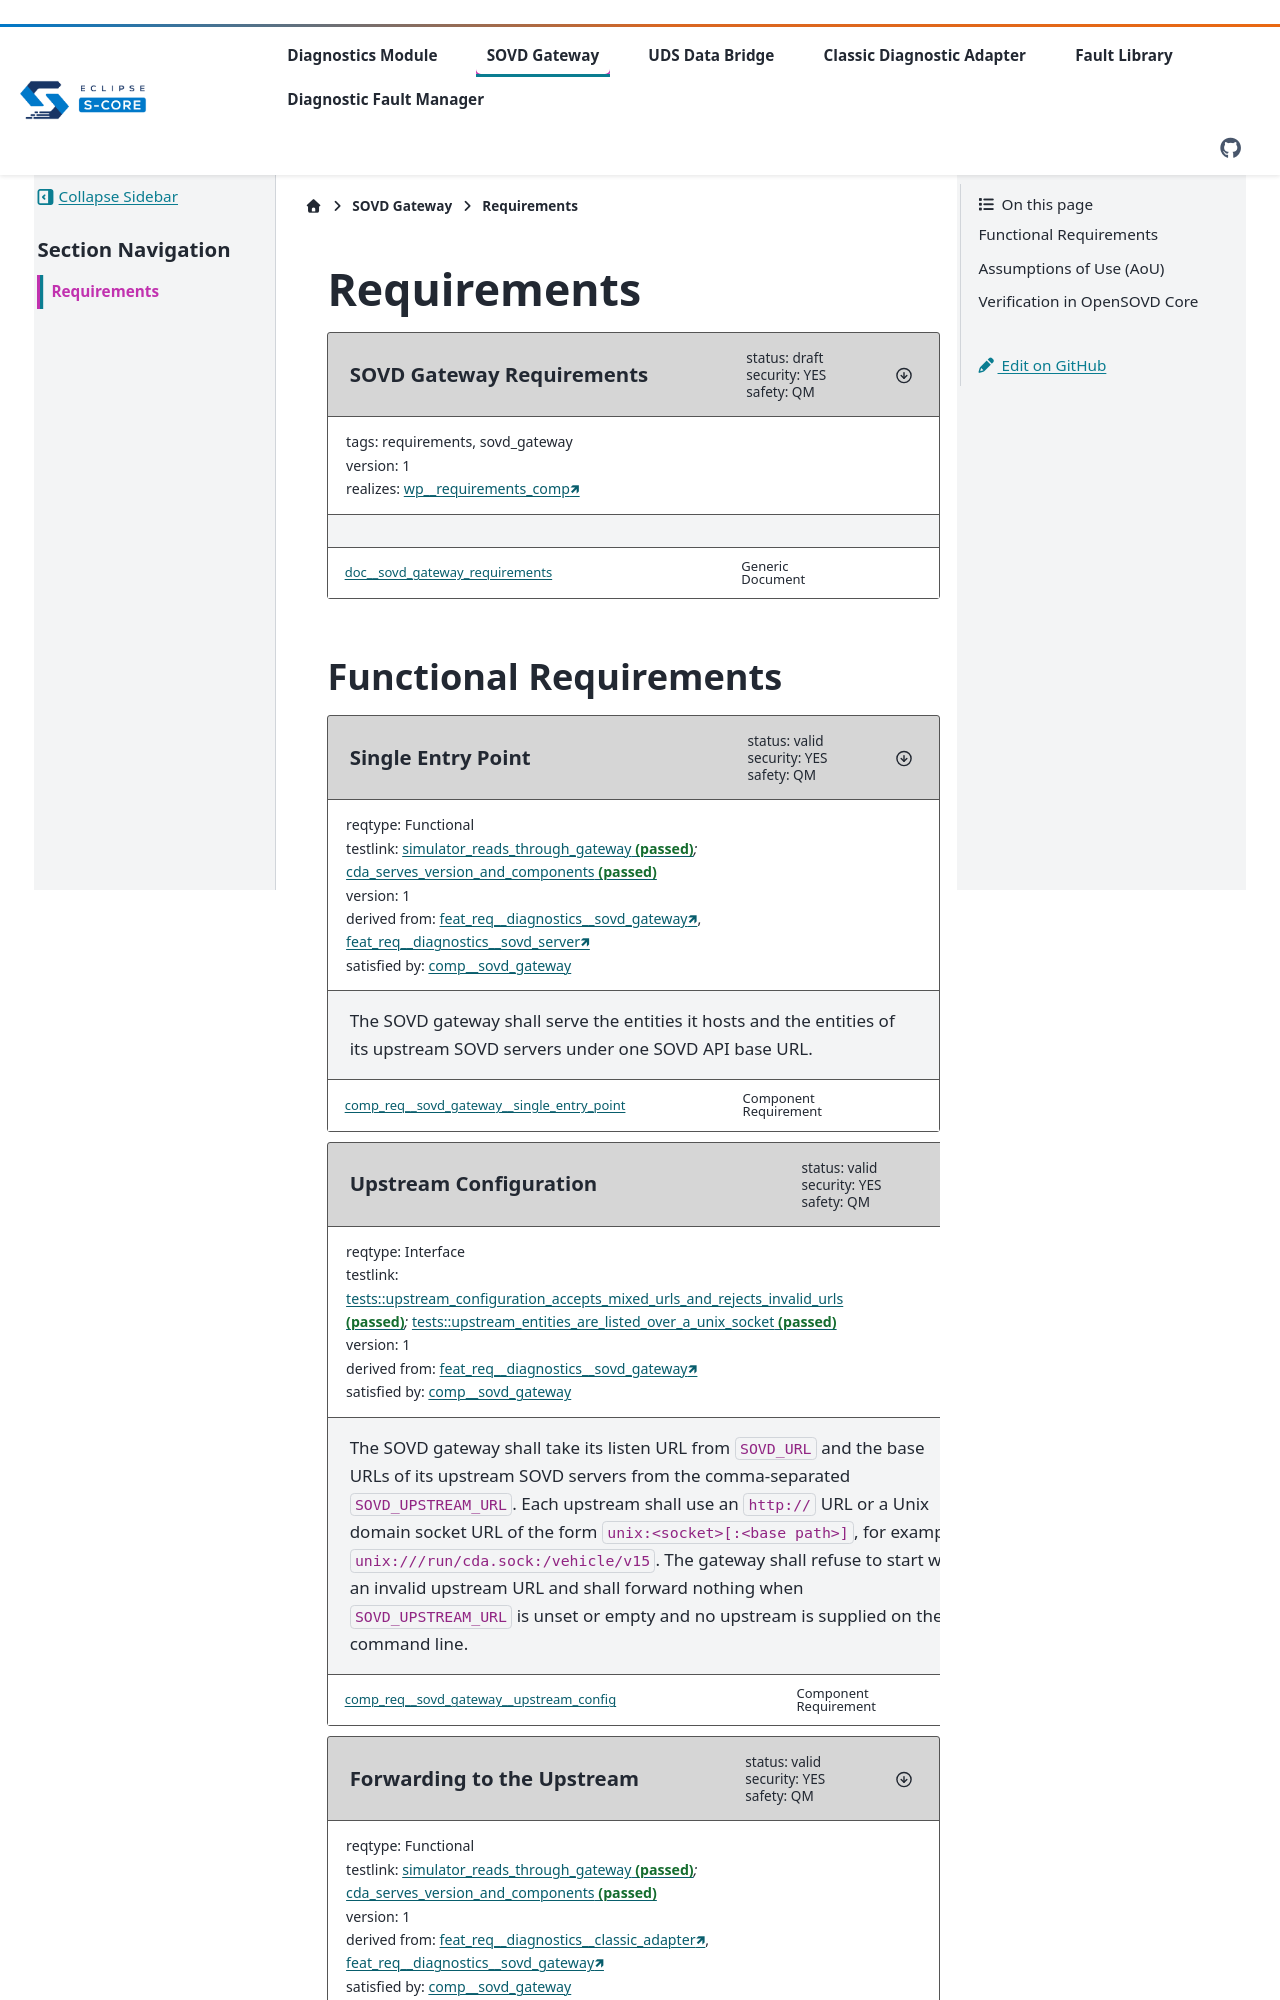

repository: Valeo-S-CORE-Organization/diagnostics · page: main/components/sovd_gateway/requirements/index.html · generator: sphinx

..
   # *******************************************************************************
   # Copyright (c) 2026 Contributors to the Eclipse Foundation
   #
   # See the NOTICE file(s) distributed with this work for additional
   # information regarding copyright ownership.
   #
   # This program and the accompanying materials are made available under the
   # terms of the Apache License Version 2.0 which is available at
   # https://www.apache.org/licenses/LICENSE-2.0
   #
   # SPDX-License-Identifier: Apache-2.0
   # *******************************************************************************


.. _sovd_gateway_requirements:

Requirements
############

.. document:: SOVD Gateway Requirements
   :id: doc__sovd_gateway_requirements
   :status: draft
   :version: 1
   :safety: QM
   :security: YES
   :realizes: wp__requirements_comp
   :tags: requirements, sovd_gateway
